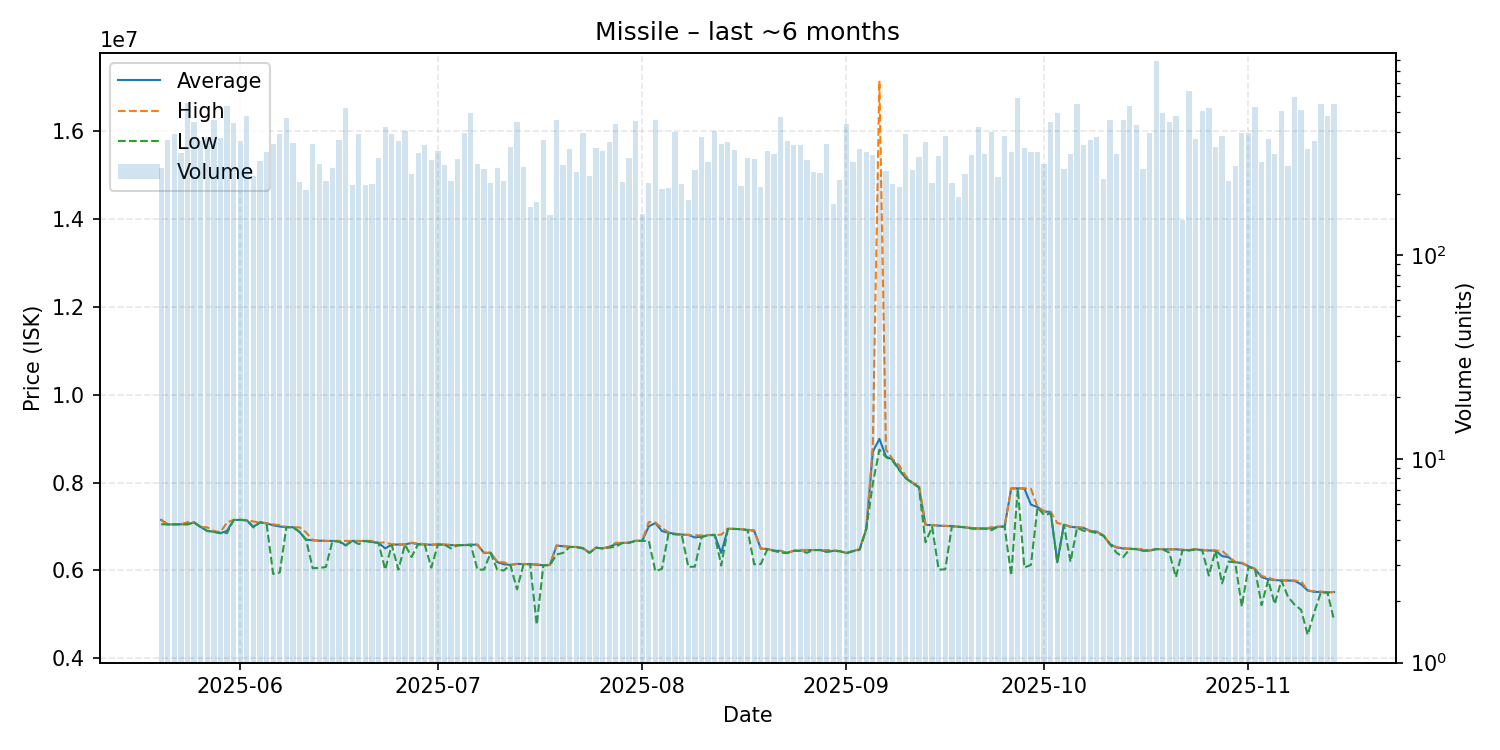

The data file committed next to this chart (first rows):
date, average, highest, lowest, order_count, volume
2025-05-20, 7148000, 7156000, 7050000, 105, 268
2025-05-21, 7046000, 7047000, 7045000, 121, 364
2025-05-22, 7048000, 7049000, 7048000, 116, 390
2025-05-23, 7049000, 7049000, 7048000, 117, 315
2025-05-24, 7050000, 7097000, 7049000, 141, 558
2025-05-25, 7090000, 7095000, 7088000, 141, 451
2025-05-26, 6988000, 6992500, 6988000, 141, 362
2025-05-27, 6898000, 6979000, 6897000, 134, 377
2025-05-28, 6879000, 6897000, 6877000, 136, 459
2025-05-29, 6847000, 6869000, 6846000, 126, 374
2025-05-30, 6899000, 7093000, 6850000, 142, 537
2025-05-31, 7147000, 7148000, 7146000, 136, 443
2025-06-01, 7150000, 7154000, 7147000, 152, 360
2025-06-02, 7141000, 7144000, 7137000, 123, 478
2025-06-03, 6993500, 7112000, 6975000, 127, 244
2025-06-04, 7094000, 7094000, 7093000, 170, 290
2025-06-05, 7071000, 7075000, 7059000, 139, 318
2025-06-06, 7026000, 7047000, 5918000, 158, 350
2025-06-07, 6999000, 7028000, 5952000, 145, 390
2025-06-08, 6982000, 6990000, 6981000, 152, 471
2025-06-09, 6983000, 6983000, 6983000, 131, 353
2025-06-10, 6878000, 6979000, 6876000, 100, 227
2025-06-11, 6699000, 6864500, 6694000, 70, 207
2025-06-12, 6685000, 6691000, 6051000, 115, 349
2025-06-13, 6675000, 6683000, 6055000, 96, 278
2025-06-14, 6670000, 6671000, 6076000, 102, 231
2025-06-15, 6670000, 6670000, 6669000, 103, 266
2025-06-16, 6669000, 6670000, 6650000, 133, 368
2025-06-17, 6570000, 6672000, 6568000, 173, 527
2025-06-18, 6672000, 6672000, 6671000, 86, 220
2025-06-19, 6667000, 6671000, 6598000, 132, 391
2025-06-20, 6670000, 6674000, 6670000, 99, 221
2025-06-21, 6646000, 6670000, 6645000, 100, 223
2025-06-22, 6625000, 6625000, 6624000, 122, 300
2025-06-23, 6500000, 6640000, 6016000, 104, 424
2025-06-24, 6587000, 6589000, 6579000, 109, 390
2025-06-25, 6588000, 6589000, 6014000, 109, 362
2025-06-26, 6589000, 6590000, 6588000, 126, 407
2025-06-27, 6626000, 6628000, 6306000, 85, 250
2025-06-28, 6595000, 6615000, 6595000, 119, 315
2025-06-29, 6590000, 6593000, 6584000, 118, 344
2025-06-30, 6583000, 6584000, 6063000, 87, 291
2025-07-01, 6590000, 6590000, 6588000, 118, 324
2025-07-02, 6586000, 6587000, 6583000, 84, 275
2025-07-03, 6575000, 6583000, 6500000, 112, 231
2025-07-04, 6573000, 6574000, 6572000, 97, 295
2025-07-05, 6575000, 6575000, 6575000, 119, 394
2025-07-06, 6585000, 6587000, 6576000, 155, 494
2025-07-07, 6585000, 6587000, 6017500, 107, 280
2025-07-08, 6398000, 6400000, 6017000, 98, 265
2025-07-09, 6400000, 6400000, 6400000, 79, 225
2025-07-10, 6189000, 6190000, 6014000, 71, 266
2025-07-11, 6140500, 6184000, 5998000, 98, 230
2025-07-12, 6124000, 6126000, 6123000, 107, 340
2025-07-13, 6147000, 6148000, 5567000, 128, 450
2025-07-14, 6142000, 6147000, 6141000, 91, 270
2025-07-15, 6142000, 6142000, 6141000, 82, 172
2025-07-16, 6125000, 6142000, 4761000, 83, 181
2025-07-17, 6118000, 6119000, 6115000, 98, 366
2025-07-18, 6122000, 6125000, 6118000, 62, 157
... 119 more rows
